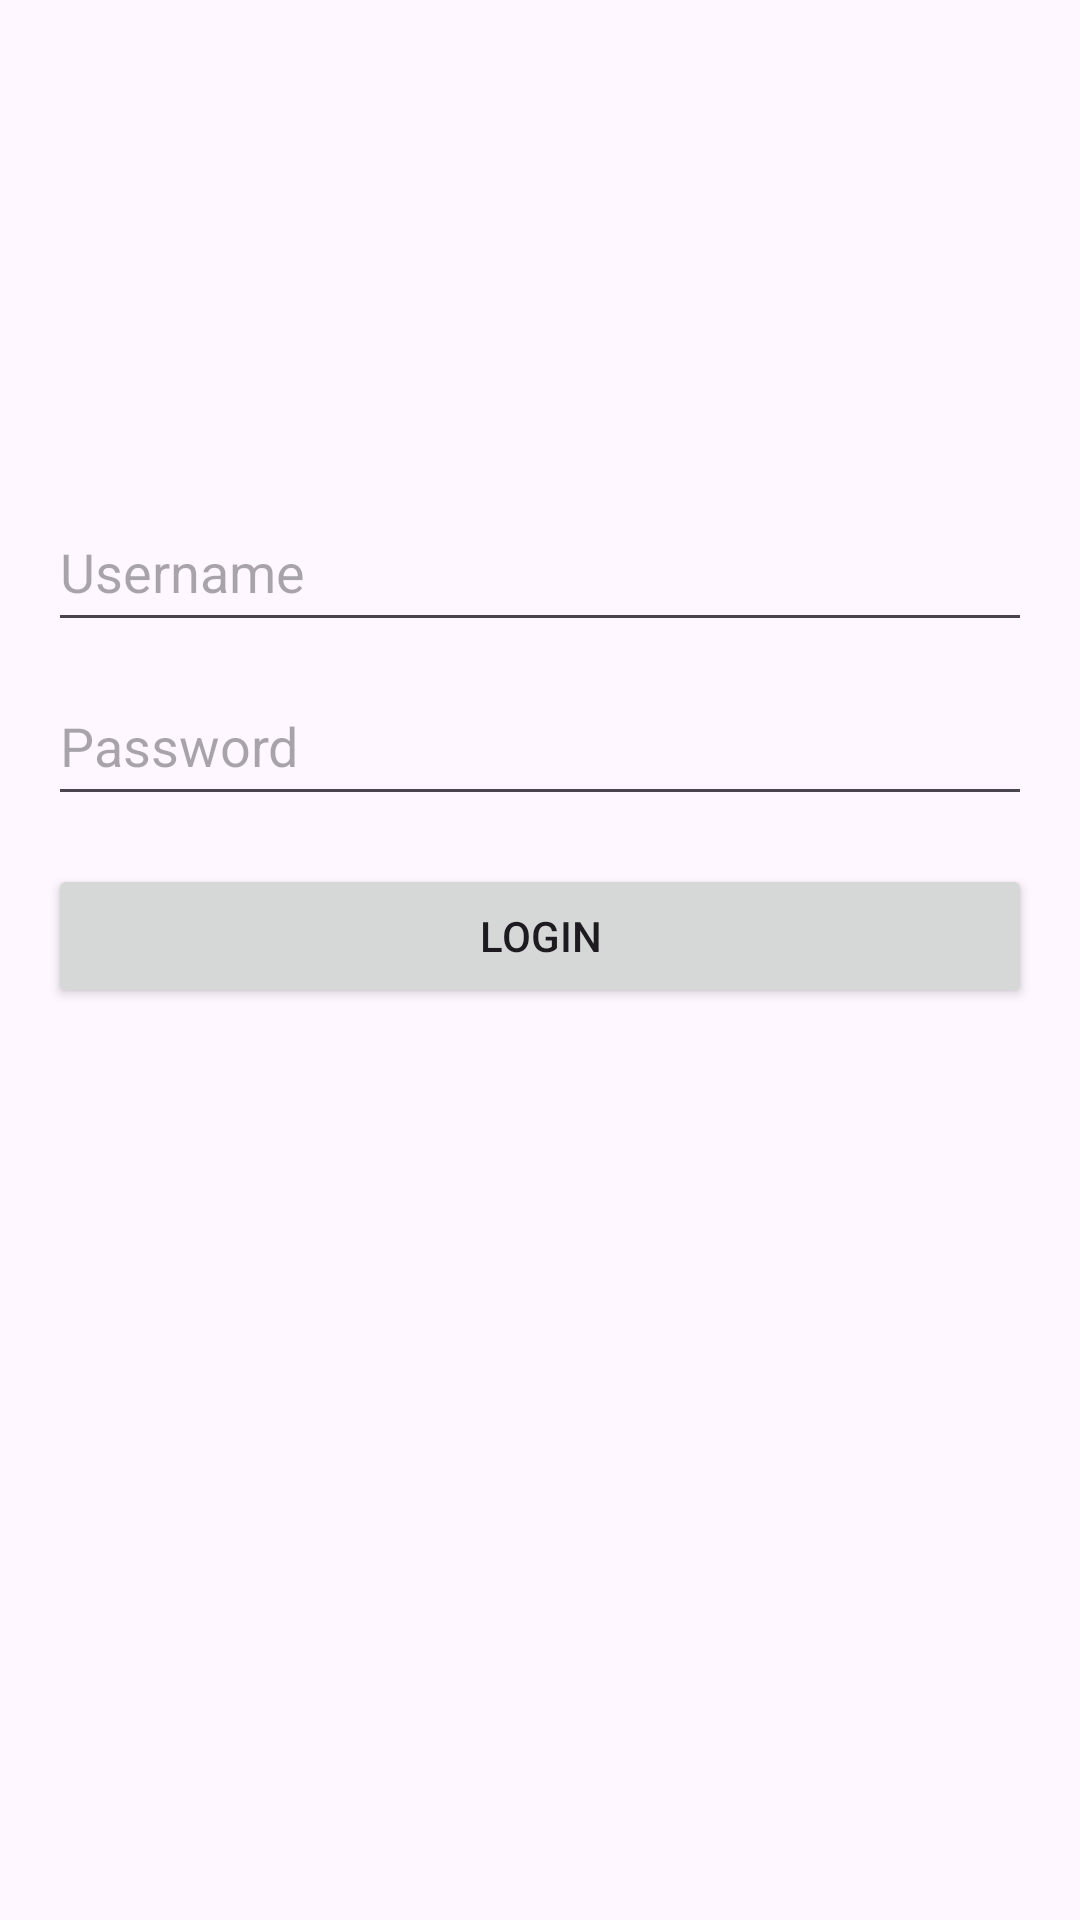

Layout XML and referenced resources for this Android screen:
<!-- AndroidManifest.xml: application theme Theme.HairSara -->
<!-- res/layout/login.xml -->
<?xml version="1.0" encoding="utf-8"?>
<androidx.constraintlayout.widget.ConstraintLayout xmlns:android="http://schemas.android.com/apk/res/android"
    android:layout_width="match_parent"
    android:layout_height="match_parent">
    <!-- res/layout/login.xml -->

    <RelativeLayout
        android:layout_width="match_parent"
        android:layout_height="match_parent"
        android:padding="16dp">

        <ImageView
            android:id="@+id/logoImageView"
            android:layout_width="100dp"
            android:layout_height="100dp"
            android:layout_centerHorizontal="true"
            android:src="@drawable/ic_launcher_foreground"
            android:layout_marginTop="32dp"/>

        <EditText
            android:id="@+id/usernameEditText"
            android:layout_width="match_parent"
            android:layout_height="50dp"
            android:layout_below="@id/logoImageView"
            android:layout_marginTop="16dp"
            android:hint="Username" />

        <EditText
            android:id="@+id/passwordEditText"
            android:layout_width="match_parent"
            android:layout_height="50dp"
            android:layout_below="@id/usernameEditText"
            android:layout_marginTop="8dp"
            android:hint="Password"
            android:inputType="textPassword" />

        <Button
            android:id="@+id/loginButton"
            android:layout_width="match_parent"
            android:layout_height="wrap_content"
            android:layout_below="@id/passwordEditText"
            android:layout_marginTop="16dp"
            android:text="Login"/>

    </RelativeLayout>

</androidx.constraintlayout.widget.ConstraintLayout>
<!-- resources referenced by this layout -->
<resources>
  <style name="Theme.HairSara" parent="Base.Theme.HairSara" />
  <style name="Base.Theme.HairSara" parent="Theme.Material3.DayNight.NoActionBar">
          
          
      </style>
</resources>
